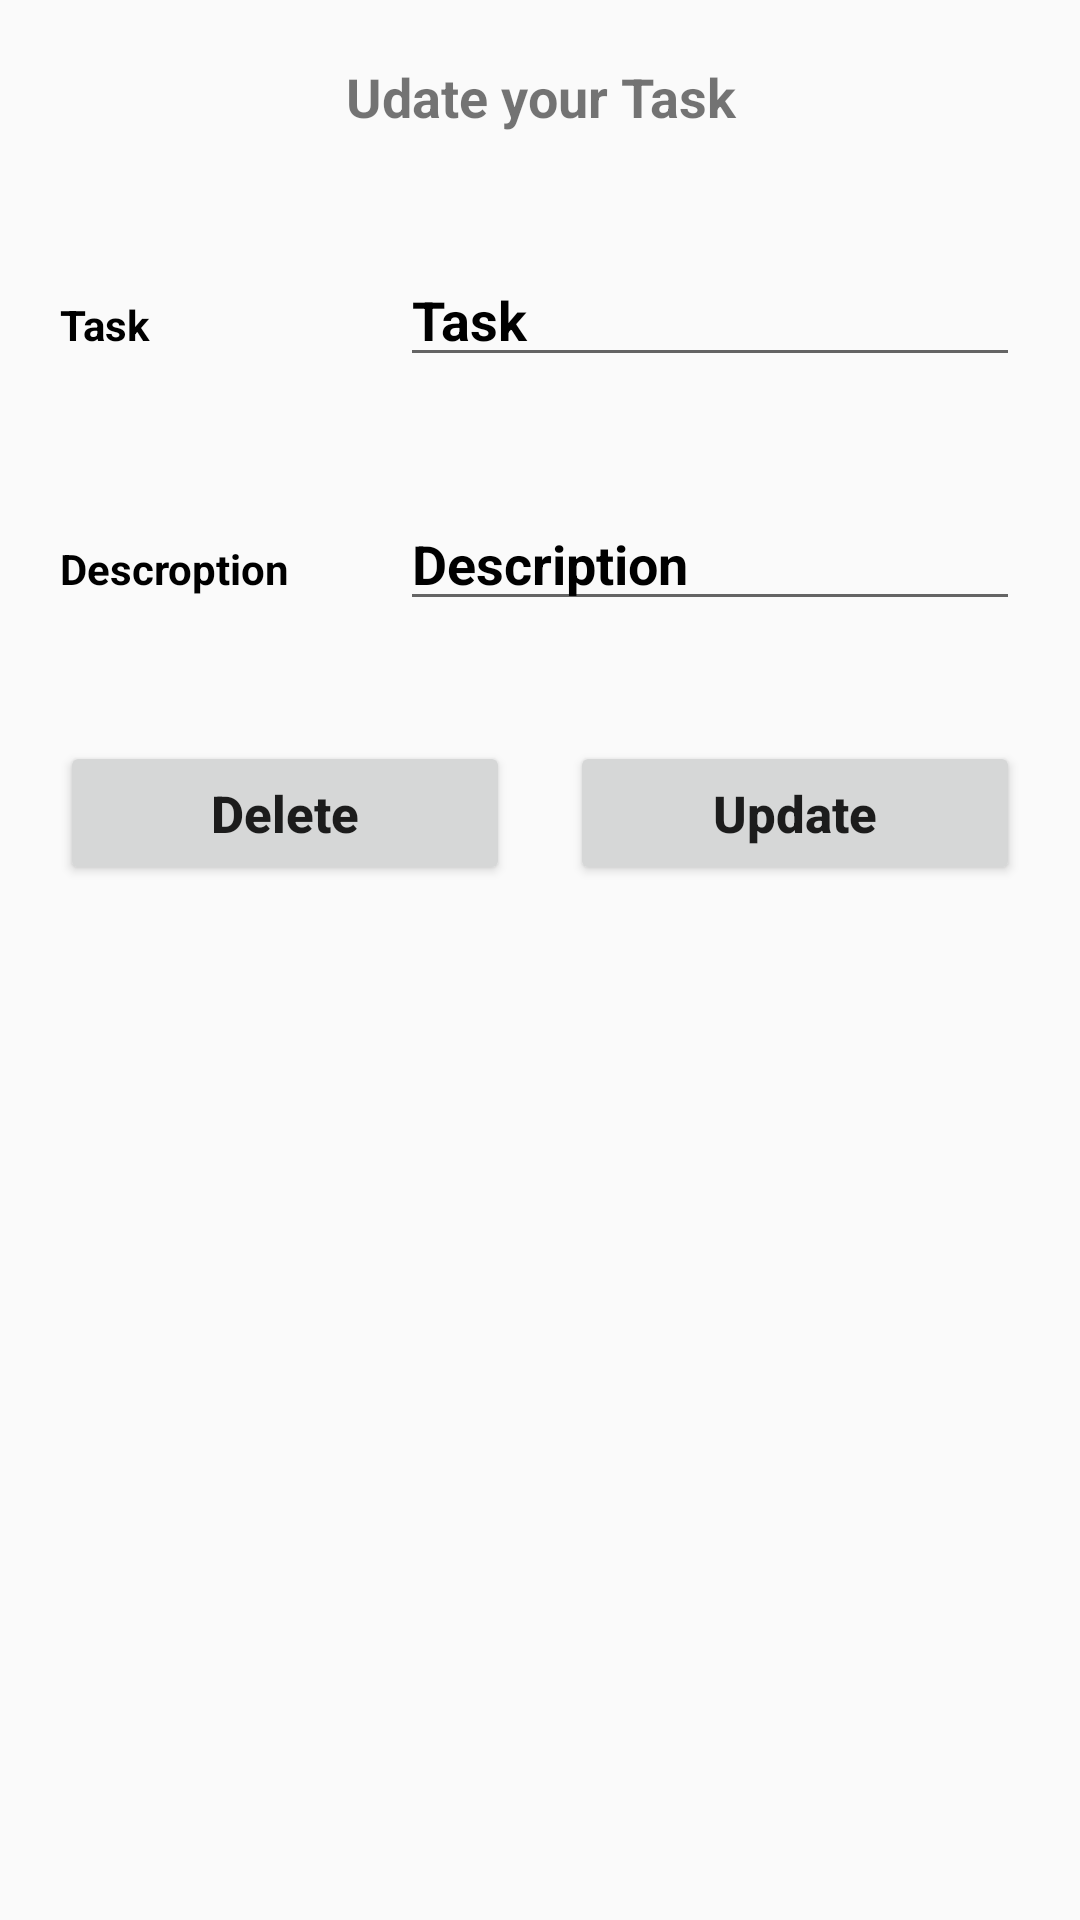

This screen was rendered from an Android layout file. Write that file and the resources it references.
<!-- AndroidManifest.xml: application theme Theme.AppCompat.DayNight.NoActionBar -->
<!-- res/layout/update_data.xml -->
<?xml version="1.0" encoding="utf-8"?>
<LinearLayout
    xmlns:android="http://schemas.android.com/apk/res/android"
    android:layout_width="match_parent"
    android:layout_height="match_parent"
    android:orientation="vertical">

    <TextView
        android:layout_width="match_parent"
        android:layout_height="wrap_content"
        android:layout_margin="10dp"
        android:text="Udate your Task"
        android:gravity="center"
        android:padding="10dp"
        android:textSize="18sp"
        android:textStyle="bold"/>

    <LinearLayout
        android:layout_width="match_parent"
        android:layout_height="wrap_content"
        android:layout_margin="10dp"
        android:orientation="horizontal">

        <RelativeLayout
            android:layout_width="0dp"
            android:layout_height="wrap_content"
            android:layout_weight="2">

            <TextView
                android:layout_width="match_parent"
                android:layout_height="wrap_content"
                android:text="Task"
                android:textStyle="bold"
                android:textColor="#000"
                android:layout_margin="10dp"/>

        </RelativeLayout>

        <RelativeLayout
            android:layout_width="0dp"
            android:layout_height="wrap_content"
            android:layout_weight="4">

            <EditText
                android:id="@+id/mEditTextTask"
                android:layout_width="match_parent"
                android:layout_height="wrap_content"
                android:hint="Task"
                android:text="Task"
                android:textStyle="bold"
                android:textColor="#000"
                android:textColorHint="#000"
                android:layout_margin="10dp"/>

        </RelativeLayout>


    </LinearLayout>

    <LinearLayout
        android:layout_width="match_parent"
        android:layout_height="wrap_content"
        android:layout_margin="10dp"
        android:orientation="horizontal">

        <RelativeLayout
            android:layout_width="0dp"
            android:layout_height="wrap_content"
            android:layout_weight="2">

            <TextView
                android:layout_width="match_parent"
                android:layout_height="wrap_content"
                android:text="Descroption"
                android:textStyle="bold"
                android:textColor="#000"
                android:layout_margin="10dp"/>

        </RelativeLayout>

        <RelativeLayout
            android:layout_width="0dp"
            android:layout_height="wrap_content"
            android:layout_weight="4">

            <EditText
                android:id="@+id/mEditTextDesc"
                android:layout_width="match_parent"
                android:layout_height="wrap_content"
                android:hint="Description"
                android:text="Description"
                android:textStyle="bold"
                android:textColor="#000"
                android:textColorHint="#000"
                android:layout_margin="10dp"/>

        </RelativeLayout>


    </LinearLayout>

    <LinearLayout
        android:layout_width="match_parent"
        android:layout_height="wrap_content"
        android:layout_margin="10dp"
        android:orientation="horizontal"
        >

        <RelativeLayout
            android:layout_width="0dp"
            android:layout_height="wrap_content"
            android:layout_weight="2">

            <Button
                android:id="@+id/btnDelete"
                android:layout_width="match_parent"
                android:layout_height="wrap_content"
                android:text="Delete"
                android:textAllCaps="false"
                android:textSize="17sp"
                android:textStyle="bold"
                android:layout_margin="10dp"/>

        </RelativeLayout>

        <RelativeLayout
            android:layout_width="0dp"
            android:layout_height="wrap_content"
            android:layout_weight="2">

            <Button
                android:id="@+id/btnUpdate"
                android:layout_width="match_parent"
                android:layout_height="wrap_content"
                android:text="Update"
                android:textAllCaps="false"
                android:textSize="17sp"
                android:textStyle="bold"
                android:layout_margin="10dp"/>

        </RelativeLayout>

    </LinearLayout>


</LinearLayout>
<!-- resources referenced by this layout -->
<resources>

</resources>
